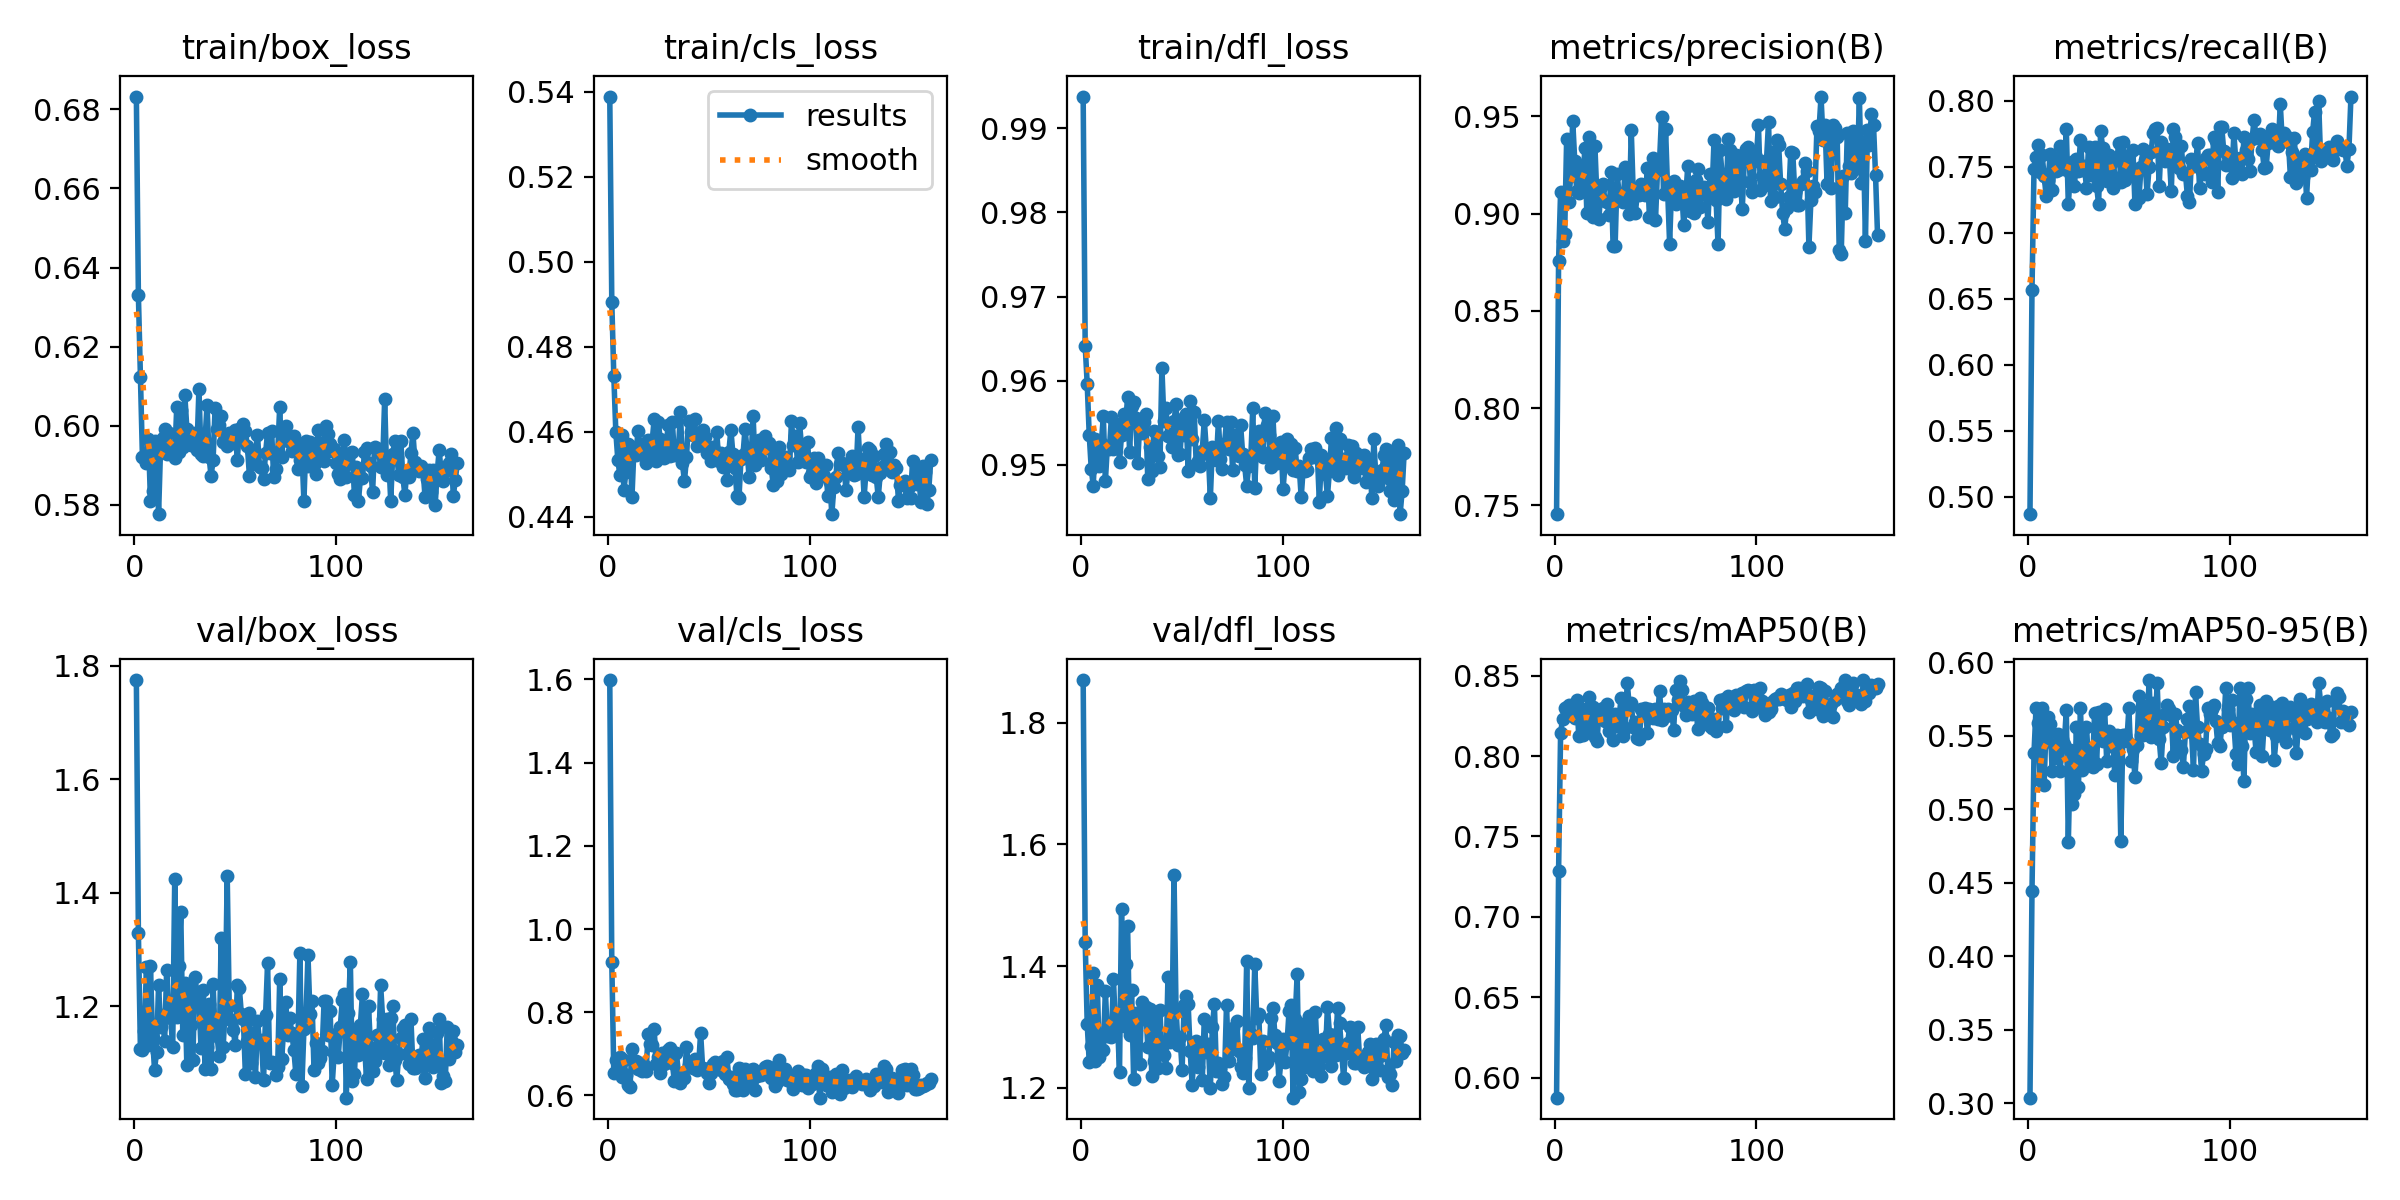

Data behind this chart, as committed beside it:
epoch, time, train/box_loss, train/cls_loss, train/dfl_loss, metrics/precision(B), metrics/recall(B), metrics/mAP50(B), metrics/mAP50-95(B), val/box_loss, val/cls_loss, val/dfl_loss, lr/pg0, lr/pg1, lr/pg2
1, 41.51, 0.6832, 0.5389, 0.9938, 0.7454, 0.4869, 0.5875, 0.304, 1.775, 1.599, 1.87, 0.06734, 0.0001641, 0.0001641
2, 73.65, 0.6331, 0.4905, 0.9642, 0.8757, 0.6568, 0.7283, 0.4442, 1.33, 0.9199, 1.441, 0.03417, 0.0003301, 0.0003301
3, 112.4, 0.6124, 0.4732, 0.9596, 0.9112, 0.7482, 0.8146, 0.5385, 1.125, 0.6529, 1.306, 0.001, 0.0004953, 0.0004953
4, 143.2, 0.5921, 0.46, 0.9536, 0.8857, 0.7576, 0.8231, 0.5688, 1.124, 0.6846, 1.242, 0.0004967, 0.0004967, 0.0004967
5, 188.3, 0.5917, 0.4534, 0.9495, 0.8892, 0.7667, 0.8301, 0.5586, 1.156, 0.6558, 1.269, 0.0004956, 0.0004956, 0.0004956
6, 216.7, 0.5907, 0.4499, 0.9475, 0.9385, 0.7458, 0.8304, 0.5203, 1.27, 0.6925, 1.388, 0.0004945, 0.0004945, 0.0004945
7, 248.6, 0.5966, 0.4593, 0.953, 0.9057, 0.7588, 0.8317, 0.5686, 1.133, 0.645, 1.245, 0.0004934, 0.0004934, 0.0004934
8, 293.5, 0.5809, 0.4464, 0.9508, 0.9195, 0.7431, 0.8252, 0.5167, 1.271, 0.6862, 1.369, 0.0004923, 0.0004923, 0.0004923
9, 325.1, 0.5835, 0.4505, 0.9498, 0.9476, 0.7281, 0.8251, 0.5576, 1.145, 0.6486, 1.251, 0.0004912, 0.0004912, 0.0004912
10, 368.2, 0.5962, 0.4571, 0.9526, 0.9271, 0.7398, 0.8239, 0.5631, 1.089, 0.6246, 1.263, 0.0004901, 0.0004901, 0.0004901
11, 404.4, 0.5936, 0.4568, 0.9557, 0.9117, 0.7593, 0.8346, 0.5577, 1.12, 0.6203, 1.262, 0.000489, 0.000489, 0.000489
12, 435.7, 0.5776, 0.4447, 0.9481, 0.9108, 0.7322, 0.8126, 0.5258, 1.238, 0.7121, 1.36, 0.0004879, 0.0004879, 0.0004879
13, 467.8, 0.5947, 0.4563, 0.9522, 0.9244, 0.7536, 0.8226, 0.5436, 1.164, 0.6823, 1.285, 0.0004868, 0.0004868, 0.0004868
14, 498.5, 0.597, 0.4547, 0.9519, 0.9132, 0.7468, 0.8131, 0.5352, 1.184, 0.6829, 1.301, 0.0004857, 0.0004857, 0.0004857
15, 528.6, 0.5992, 0.4603, 0.9557, 0.9338, 0.7473, 0.829, 0.5514, 1.138, 0.6633, 1.283, 0.0004846, 0.0004846, 0.0004846
16, 556.6, 0.5929, 0.4554, 0.9518, 0.9001, 0.7657, 0.8275, 0.5258, 1.263, 0.6774, 1.379, 0.0004835, 0.0004835, 0.0004835
17, 583.2, 0.5981, 0.457, 0.9533, 0.9394, 0.7496, 0.8367, 0.548, 1.185, 0.6589, 1.299, 0.0004824, 0.0004824, 0.0004824
18, 612.7, 0.5946, 0.4567, 0.9549, 0.9176, 0.7485, 0.8181, 0.5447, 1.179, 0.6732, 1.308, 0.0004813, 0.0004813, 0.0004813
19, 676.4, 0.5935, 0.4527, 0.9503, 0.8981, 0.7783, 0.8307, 0.5675, 1.128, 0.6589, 1.227, 0.0004802, 0.0004802, 0.0004802
20, 711.6, 0.5919, 0.4581, 0.9536, 0.9345, 0.7215, 0.8117, 0.4775, 1.425, 0.7467, 1.493, 0.0004791, 0.0004791, 0.0004791
21, 753.5, 0.6047, 0.4552, 0.956, 0.908, 0.7452, 0.8091, 0.5401, 1.182, 0.7239, 1.301, 0.000478, 0.000478, 0.000478
22, 798.5, 0.5935, 0.4578, 0.9547, 0.8973, 0.7535, 0.8265, 0.5037, 1.27, 0.7202, 1.404, 0.0004769, 0.0004769, 0.0004769
23, 834.6, 0.6039, 0.463, 0.9581, 0.9139, 0.7353, 0.8238, 0.5101, 1.367, 0.759, 1.466, 0.0004758, 0.0004758, 0.0004758
24, 862.1, 0.5945, 0.453, 0.9515, 0.9151, 0.7561, 0.8299, 0.5557, 1.15, 0.6747, 1.286, 0.0004747, 0.0004747, 0.0004747
25, 909.5, 0.6078, 0.4624, 0.957, 0.9064, 0.7465, 0.8221, 0.515, 1.242, 0.6914, 1.36, 0.0004736, 0.0004736, 0.0004736
26, 946, 0.5993, 0.4583, 0.9574, 0.9059, 0.7698, 0.8323, 0.5692, 1.096, 0.6549, 1.214, 0.0004725, 0.0004725, 0.0004725
27, 973.2, 0.5976, 0.454, 0.9556, 0.8993, 0.7477, 0.8156, 0.5266, 1.23, 0.7027, 1.324, 0.0004714, 0.0004714, 0.0004714
28, 1102, 0.5951, 0.4538, 0.9502, 0.9213, 0.7504, 0.8238, 0.542, 1.167, 0.6755, 1.31, 0.0004703, 0.0004703, 0.0004703
29, 1129, 0.5979, 0.4574, 0.9548, 0.8835, 0.7338, 0.8101, 0.5558, 1.106, 0.6893, 1.239, 0.0004692, 0.0004692, 0.0004692
30, 1162, 0.598, 0.4616, 0.9538, 0.8832, 0.7648, 0.8263, 0.5322, 1.252, 0.7092, 1.34, 0.0004681, 0.0004681, 0.0004681
31, 1192, 0.5938, 0.4542, 0.9551, 0.9201, 0.744, 0.8187, 0.5368, 1.224, 0.7136, 1.322, 0.000467, 0.000467, 0.000467
32, 1227, 0.6094, 0.4623, 0.956, 0.9101, 0.7585, 0.8251, 0.5286, 1.216, 0.6771, 1.333, 0.0004659, 0.0004659, 0.0004659
33, 1256, 0.5928, 0.4545, 0.9483, 0.908, 0.7649, 0.8359, 0.5655, 1.127, 0.6342, 1.268, 0.0004648, 0.0004648, 0.0004648
34, 1286, 0.5923, 0.4555, 0.9521, 0.9057, 0.7355, 0.8126, 0.5306, 1.228, 0.7018, 1.329, 0.0004637, 0.0004637, 0.0004637
35, 1313, 0.5963, 0.4555, 0.9493, 0.9238, 0.7217, 0.8176, 0.5663, 1.09, 0.6542, 1.219, 0.0004626, 0.0004626, 0.0004626
36, 1340, 0.6052, 0.4647, 0.954, 0.9221, 0.7773, 0.8456, 0.5661, 1.129, 0.6295, 1.244, 0.0004615, 0.0004615, 0.0004615
37, 1374, 0.5921, 0.4526, 0.9539, 0.8998, 0.7645, 0.8313, 0.5463, 1.204, 0.6478, 1.32, 0.0004604, 0.0004604, 0.0004604
38, 1402, 0.5873, 0.4483, 0.9511, 0.9428, 0.7415, 0.8328, 0.568, 1.089, 0.6418, 1.233, 0.0004593, 0.0004593, 0.0004593
39, 1428, 0.5913, 0.454, 0.9497, 0.9096, 0.7395, 0.8182, 0.533, 1.239, 0.7153, 1.328, 0.0004582, 0.0004582, 0.0004582
40, 1464, 0.6045, 0.4625, 0.9615, 0.9001, 0.759, 0.821, 0.5535, 1.152, 0.672, 1.257, 0.0004571, 0.0004571, 0.0004571
41, 1496, 0.5992, 0.46, 0.9552, 0.9102, 0.7448, 0.8113, 0.5431, 1.147, 0.6712, 1.255, 0.000456, 0.000456, 0.000456
42, 1526, 0.6002, 0.4593, 0.9568, 0.9093, 0.734, 0.8104, 0.5487, 1.112, 0.6665, 1.232, 0.0004549, 0.0004549, 0.0004549
43, 1551, 0.6025, 0.4631, 0.9535, 0.9151, 0.7547, 0.829, 0.5234, 1.321, 0.6885, 1.382, 0.0004538, 0.0004538, 0.0004538
44, 1580, 0.5959, 0.4566, 0.9536, 0.9135, 0.755, 0.8267, 0.5508, 1.129, 0.6608, 1.275, 0.0004527, 0.0004527, 0.0004527
45, 1611, 0.5972, 0.4568, 0.9521, 0.9093, 0.7679, 0.8296, 0.5501, 1.197, 0.6701, 1.293, 0.0004516, 0.0004516, 0.0004516
46, 1639, 0.5948, 0.4582, 0.9552, 0.9234, 0.7385, 0.8143, 0.4786, 1.43, 0.7506, 1.549, 0.0004505, 0.0004505, 0.0004505
47, 1668, 0.5982, 0.4605, 0.9572, 0.898, 0.7691, 0.8293, 0.5505, 1.2, 0.6664, 1.329, 0.0004494, 0.0004494, 0.0004494
48, 1700, 0.5966, 0.4589, 0.9512, 0.9162, 0.7396, 0.825, 0.5508, 1.176, 0.664, 1.27, 0.0004483, 0.0004483, 0.0004483
49, 1730, 0.5957, 0.4551, 0.9513, 0.9283, 0.7451, 0.8238, 0.5464, 1.159, 0.6537, 1.284, 0.0004472, 0.0004472, 0.0004472
50, 1756, 0.5988, 0.4553, 0.9554, 0.8965, 0.7586, 0.829, 0.5687, 1.132, 0.63, 1.23, 0.0004461, 0.0004461, 0.0004461
51, 1787, 0.5913, 0.4531, 0.9535, 0.9223, 0.75, 0.8233, 0.5331, 1.237, 0.6538, 1.335, 0.000445, 0.000445, 0.000445
52, 1817, 0.5991, 0.4565, 0.956, 0.9267, 0.7628, 0.8405, 0.5408, 1.233, 0.6758, 1.351, 0.0004439, 0.0004439, 0.0004439
53, 1843, 0.5969, 0.4536, 0.9492, 0.9497, 0.7217, 0.8226, 0.522, 1.187, 0.6813, 1.338, 0.0004428, 0.0004428, 0.0004428
54, 1878, 0.6004, 0.4599, 0.9576, 0.9102, 0.7465, 0.829, 0.544, 1.177, 0.6758, 1.26, 0.0004417, 0.0004417, 0.0004417
55, 1920, 0.5986, 0.453, 0.9531, 0.9432, 0.7265, 0.8246, 0.5768, 1.08, 0.6706, 1.205, 0.0004406, 0.0004406, 0.0004406
56, 1948, 0.5949, 0.4551, 0.9563, 0.9125, 0.7494, 0.8294, 0.5507, 1.139, 0.6618, 1.265, 0.0004395, 0.0004395, 0.0004395
57, 1977, 0.5874, 0.4518, 0.9501, 0.8846, 0.7632, 0.8272, 0.5506, 1.188, 0.6818, 1.277, 0.0004384, 0.0004384, 0.0004384
58, 2006, 0.594, 0.454, 0.9505, 0.9138, 0.7547, 0.8284, 0.5706, 1.099, 0.6504, 1.234, 0.0004373, 0.0004373, 0.0004373
59, 2031, 0.5903, 0.4488, 0.9498, 0.9167, 0.7296, 0.8165, 0.5534, 1.153, 0.6927, 1.274, 0.0004362, 0.0004362, 0.0004362
60, 2061, 0.5933, 0.4554, 0.9517, 0.9051, 0.7496, 0.841, 0.5879, 1.076, 0.6394, 1.213, 0.0004351, 0.0004351, 0.0004351
... 100 more rows
